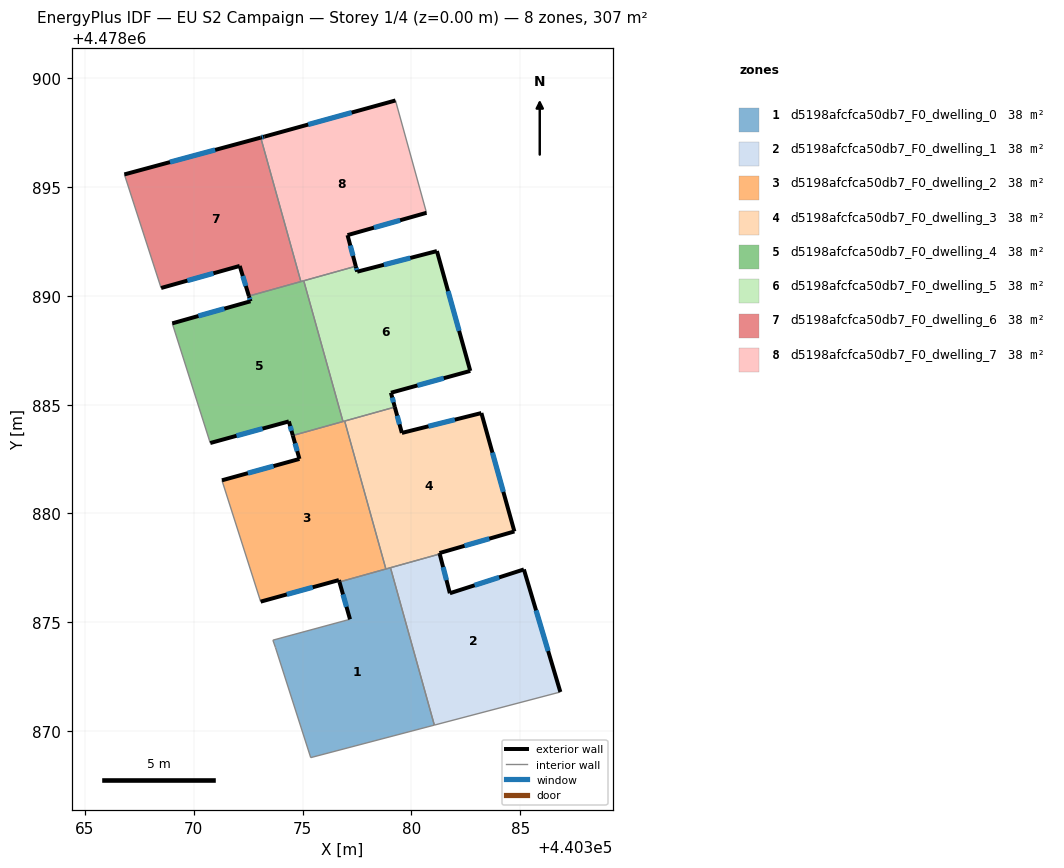
=== STOREY PLAN SPEC (per zone: floor XY polygon, exterior-wall plan segments, windows/doors) ===
zone 1: d5198afcfca50db7_F0_dwelling_0  (38.4 m²)
  floor: (440379.04, 4478877.51) (440381.05, 4478870.28) (440375.37, 4478868.78) (440373.75, 4478873.84) (440373.63, 4478874.18) (440377.18, 4478875.14) (440376.69, 4478876.85)
  exterior wall: (440376.69, 4478876.85) – (440377.18, 4478875.14)  [1.8 m]
    window: (440376.85, 4478876.28) – (440377.01, 4478875.71)  [0.6 m²]
  interior walls: 7
zone 2: d5198afcfca50db7_F0_dwelling_1  (38.4 m²)
  floor: (440385.17, 4478877.43) (440386.84, 4478871.80) (440381.05, 4478870.28) (440379.04, 4478877.51) (440381.30, 4478878.14) (440381.77, 4478876.33)
  exterior wall: (440381.77, 4478876.33) – (440381.30, 4478878.14)  [1.9 m]
    window: (440381.61, 4478876.94) – (440381.45, 4478877.54)  [0.6 m²]
  exterior wall: (440385.17, 4478877.43) – (440381.77, 4478876.33)  [3.6 m]
    window: (440384.03, 4478877.06) – (440382.90, 4478876.70)  [1.2 m²]
  exterior wall: (440386.84, 4478871.80) – (440385.17, 4478877.43)  [5.9 m]
    window: (440386.28, 4478873.68) – (440385.73, 4478875.55)  [1.9 m²]
  interior walls: 3
zone 3: d5198afcfca50db7_F0_dwelling_2  (38.4 m²)
  floor: (440376.93, 4478884.25) (440378.83, 4478877.45) (440376.69, 4478876.85) (440376.67, 4478876.94) (440373.07, 4478875.95) (440371.29, 4478881.52) (440374.85, 4478882.51) (440374.55, 4478883.58)
  exterior wall: (440374.85, 4478882.51) – (440371.29, 4478881.52)  [3.7 m]
    window: (440373.66, 4478882.18) – (440372.48, 4478881.85)  [1.2 m²]
  exterior wall: (440374.55, 4478883.58) – (440374.85, 4478882.51)  [1.1 m]
    window: (440374.65, 4478883.22) – (440374.75, 4478882.87)  [0.4 m²]
  exterior wall: (440376.67, 4478876.94) – (440376.69, 4478876.85)  [0.1 m]
  exterior wall: (440373.07, 4478875.95) – (440376.67, 4478876.94)  [3.7 m]
    window: (440374.27, 4478876.28) – (440375.46, 4478876.61)  [1.2 m²]
  interior walls: 5
zone 4: d5198afcfca50db7_F0_dwelling_3  (38.4 m²)
  floor: (440383.21, 4478884.62) (440384.73, 4478879.17) (440381.29, 4478878.18) (440381.30, 4478878.14) (440378.83, 4478877.45) (440376.93, 4478884.25) (440379.24, 4478884.89) (440379.56, 4478883.70)
  exterior wall: (440381.30, 4478878.14) – (440381.29, 4478878.18)  [0.0 m]
  exterior wall: (440379.56, 4478883.70) – (440379.24, 4478884.89)  [1.2 m]
    window: (440379.45, 4478884.10) – (440379.34, 4478884.49)  [0.4 m²]
  exterior wall: (440383.21, 4478884.62) – (440379.56, 4478883.70)  [3.8 m]
    window: (440381.99, 4478884.31) – (440380.78, 4478884.01)  [1.2 m²]
  exterior wall: (440384.73, 4478879.17) – (440383.21, 4478884.62)  [5.6 m]
    window: (440384.22, 4478880.99) – (440383.72, 4478882.80)  [1.9 m²]
  exterior wall: (440381.29, 4478878.18) – (440384.73, 4478879.17)  [3.6 m]
    window: (440382.44, 4478878.51) – (440383.58, 4478878.84)  [1.2 m²]
  interior walls: 4
zone 5: d5198afcfca50db7_F0_dwelling_4  (38.4 m²)
  floor: (440375.05, 4478890.69) (440376.85, 4478884.22) (440374.55, 4478883.58) (440374.37, 4478884.23) (440370.76, 4478883.24) (440369.01, 4478888.74) (440372.60, 4478889.75) (440372.53, 4478889.99)
  exterior wall: (440372.60, 4478889.75) – (440369.01, 4478888.74)  [3.7 m]
    window: (440371.40, 4478889.41) – (440370.21, 4478889.08)  [1.2 m²]
  exterior wall: (440372.53, 4478889.99) – (440372.60, 4478889.75)  [0.3 m]
    window: (440372.56, 4478889.91) – (440372.58, 4478889.83)  [0.1 m²]
  exterior wall: (440374.37, 4478884.23) – (440374.55, 4478883.58)  [0.7 m]
    window: (440374.43, 4478884.01) – (440374.49, 4478883.80)  [0.2 m²]
  exterior wall: (440370.76, 4478883.24) – (440374.37, 4478884.23)  [3.7 m]
    window: (440371.96, 4478883.57) – (440373.16, 4478883.90)  [1.2 m²]
  interior walls: 5
zone 6: d5198afcfca50db7_F0_dwelling_5  (38.4 m²)
  floor: (440381.17, 4478892.06) (440382.70, 4478886.55) (440379.06, 4478885.55) (440379.24, 4478884.89) (440376.85, 4478884.22) (440375.05, 4478890.69) (440377.44, 4478891.36) (440377.51, 4478891.11)
  exterior wall: (440379.24, 4478884.89) – (440379.06, 4478885.55)  [0.7 m]
    window: (440379.18, 4478885.11) – (440379.12, 4478885.33)  [0.2 m²]
  exterior wall: (440377.51, 4478891.11) – (440377.44, 4478891.36)  [0.3 m]
    window: (440377.49, 4478891.19) – (440377.46, 4478891.28)  [0.1 m²]
  exterior wall: (440381.17, 4478892.06) – (440377.51, 4478891.11)  [3.8 m]
    window: (440379.95, 4478891.74) – (440378.73, 4478891.43)  [1.2 m²]
  exterior wall: (440382.70, 4478886.55) – (440381.17, 4478892.06)  [5.7 m]
    window: (440382.19, 4478888.39) – (440381.68, 4478890.22)  [1.9 m²]
  exterior wall: (440379.06, 4478885.55) – (440382.70, 4478886.55)  [3.8 m]
    window: (440380.28, 4478885.88) – (440381.48, 4478886.22)  [1.2 m²]
  interior walls: 4
zone 7: d5198afcfca50db7_F0_dwelling_6  (38.4 m²)
  floor: (440373.08, 4478897.27) (440374.92, 4478890.66) (440372.53, 4478889.99) (440372.11, 4478891.38) (440368.50, 4478890.36) (440366.81, 4478895.58)
  exterior wall: (440373.08, 4478897.27) – (440366.81, 4478895.58)  [6.5 m]
    window: (440370.98, 4478896.71) – (440368.90, 4478896.15)  [2.1 m²]
  exterior wall: (440372.11, 4478891.38) – (440372.53, 4478889.99)  [1.4 m]
    window: (440372.25, 4478890.91) – (440372.39, 4478890.45)  [0.5 m²]
  exterior wall: (440368.50, 4478890.36) – (440372.11, 4478891.38)  [3.8 m]
    window: (440369.70, 4478890.70) – (440370.90, 4478891.04)  [1.2 m²]
  interior walls: 3
zone 8: d5198afcfca50db7_F0_dwelling_7  (38.4 m²)
  floor: (440379.27, 4478898.98) (440380.69, 4478893.82) (440377.06, 4478892.79) (440377.44, 4478891.36) (440374.92, 4478890.66) (440373.08, 4478897.27) (440373.24, 4478897.32)
  exterior wall: (440373.24, 4478897.32) – (440373.08, 4478897.27)  [0.2 m]
    window: (440373.19, 4478897.30) – (440373.13, 4478897.29)  [0.1 m²]
  exterior wall: (440379.27, 4478898.98) – (440373.24, 4478897.32)  [6.3 m]
    window: (440377.25, 4478898.42) – (440375.26, 4478897.87)  [2.1 m²]
  exterior wall: (440377.06, 4478892.79) – (440380.69, 4478893.82)  [3.8 m]
    window: (440378.28, 4478893.13) – (440379.48, 4478893.47)  [1.2 m²]
  exterior wall: (440377.44, 4478891.36) – (440377.06, 4478892.79)  [1.5 m]
    window: (440377.32, 4478891.84) – (440377.19, 4478892.31)  [0.5 m²]
  interior walls: 4

=== DERIVED (storey summary) ===
Building: EU S2 Campaign
Storey: 1 of 4  (floor level z = 0.00 m)
Storey gross floor area: 306.9 m²
Zones on this storey: 8
  - d5198afcfca50db7_F0_dwelling_0: floor 38.4 m²; exterior wall 1.8 m (5.3 m²); 1 window(s) 0.6 m²; WWR 11.0%
  - d5198afcfca50db7_F0_dwelling_1: floor 38.4 m²; exterior wall 11.3 m (33.9 m²); 3 window(s) 3.7 m²; WWR 11.0%
  - d5198afcfca50db7_F0_dwelling_2: floor 38.4 m²; exterior wall 8.6 m (25.9 m²); 3 window(s) 2.8 m²; WWR 10.9%
  - d5198afcfca50db7_F0_dwelling_3: floor 38.4 m²; exterior wall 14.3 m (42.8 m²); 4 window(s) 4.7 m²; WWR 11.0%
  - d5198afcfca50db7_F0_dwelling_4: floor 38.4 m²; exterior wall 8.4 m (25.2 m²); 4 window(s) 2.8 m²; WWR 11.0%
  - d5198afcfca50db7_F0_dwelling_5: floor 38.4 m²; exterior wall 14.2 m (42.7 m²); 5 window(s) 4.7 m²; WWR 11.0%
  - d5198afcfca50db7_F0_dwelling_6: floor 38.4 m²; exterior wall 11.7 m (35.1 m²); 3 window(s) 3.9 m²; WWR 11.0%
  - d5198afcfca50db7_F0_dwelling_7: floor 38.4 m²; exterior wall 11.7 m (35.0 m²); 4 window(s) 3.8 m²; WWR 11.0%
Zone adjacency (shared interzone walls):
  - d5198afcfca50db7_F0_dwelling_0 ↔ d5198afcfca50db7_F0_dwelling_1
  - d5198afcfca50db7_F0_dwelling_0 ↔ d5198afcfca50db7_F0_dwelling_2
  - d5198afcfca50db7_F0_dwelling_0 ↔ d5198afcfca50db7_F0_dwelling_3
  - d5198afcfca50db7_F0_dwelling_1 ↔ d5198afcfca50db7_F0_dwelling_3
  - d5198afcfca50db7_F0_dwelling_2 ↔ d5198afcfca50db7_F0_dwelling_3
  - d5198afcfca50db7_F0_dwelling_2 ↔ d5198afcfca50db7_F0_dwelling_4
  - d5198afcfca50db7_F0_dwelling_2 ↔ d5198afcfca50db7_F0_dwelling_5
  - d5198afcfca50db7_F0_dwelling_3 ↔ d5198afcfca50db7_F0_dwelling_5
  - d5198afcfca50db7_F0_dwelling_4 ↔ d5198afcfca50db7_F0_dwelling_5
  - d5198afcfca50db7_F0_dwelling_4 ↔ d5198afcfca50db7_F0_dwelling_6
  - d5198afcfca50db7_F0_dwelling_4 ↔ d5198afcfca50db7_F0_dwelling_7
  - d5198afcfca50db7_F0_dwelling_5 ↔ d5198afcfca50db7_F0_dwelling_7
  - d5198afcfca50db7_F0_dwelling_6 ↔ d5198afcfca50db7_F0_dwelling_7